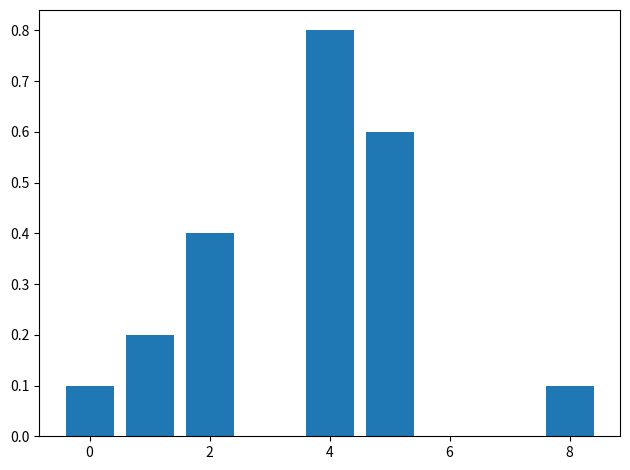

Reproduce this figure in Python.
import matplotlib.pyplot as plt

x = [0, 1, 2, 4, 5, 8]
height = [0.1, 0.2, 0.4, 0.8, 0.6, 0.1]

plt.bar(x, height)
plt.tight_layout()
plt.show()
